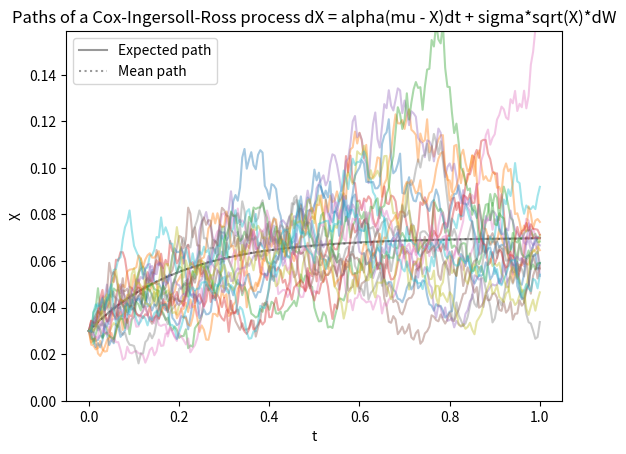
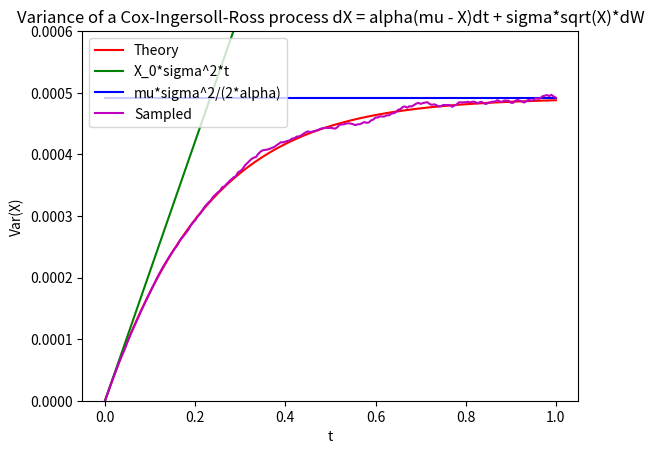
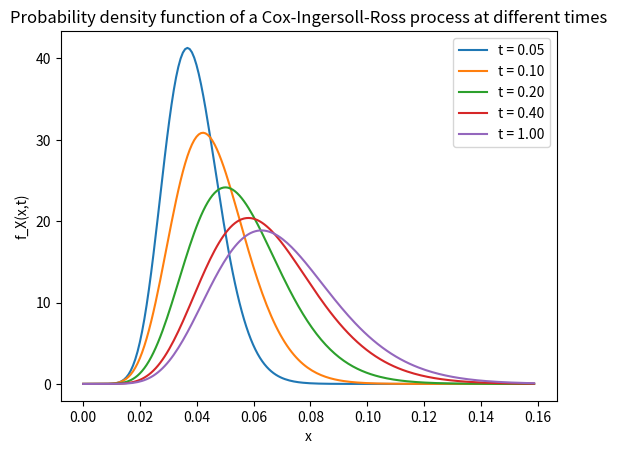

Reproduce these figures in Python, in order.
import numpy as np
import scipy.stats as stats
import matplotlib.pyplot as plt
from scipy.stats import ncx2


# Define parameters and time grid
npaths = 20000  # number of paths
T = 1  # time horizon
nsteps = 200  # number of time steps
dt = T / nsteps  # time step
t = np.linspace(0, T, nsteps+1)  # observation times
alpha = 5
mu = 0.07
sigma = 0.265
X0 = 0.03

# Allocate and initialize all paths
X = np.zeros((nsteps+1, npaths))
X[0, :] = X0

# Sample standard Gaussian random numbers
N = np.random.randn(nsteps, npaths)

# Compute and accumulate the increments
a = sigma**2 / alpha * (np.exp(-alpha*dt) - np.exp(-2*alpha*dt))  # Euler with analytic moments
b = mu*sigma**2 / (2*alpha) * (1 - np.exp(-alpha*dt))**2  # Euler with analytic moments
for i in range(nsteps):
    X[i+1, :] = mu + (X[i, :] - mu) * np.exp(-alpha*dt) + np.sqrt(a*X[i, :] + b) * N[i, :]  # Euler with a.m.

# Mean________
EX = mu + (X0 - mu) * np.exp(-alpha*t)

# Plot the expected, mean and sample paths
plt.figure(1)
plt.plot(t, EX, 'k', t, np.mean(X, axis=1), ':k', t, X[:, ::1000],alpha=0.4)
plt.legend(['Expected path', 'Mean path'])
plt.xlabel('t')
plt.ylabel('X')
sdevinfty = sigma * np.sqrt(mu / (2*alpha))
plt.ylim([0, mu + 4*sdevinfty])
plt.title('Paths of a Cox-Ingersoll-Ross process dX = alpha(mu - X)dt + sigma*sqrt(X)*dW')


# Variance__________
plt.figure(2)
variance = X0 * sigma**2 / alpha * (np.exp(-alpha*t) - np.exp(-2*alpha*t)) + mu*sigma**2 / (2*alpha) * (1 - np.exp(-alpha*t))**2
var0 = X0 * sigma**2 * t
varinfty = mu*sigma**2 / (2*alpha) * np.ones(t.shape)

plt.plot(t, variance, 'r')
plt.plot(t, var0,'g',)
plt.plot( t, varinfty, 'b')
plt.plot( t, np.var(X, axis=1), 'm')
plt.legend(['Theory', 'X_0*sigma^2*t', 'mu*sigma^2/(2*alpha)', 'Sampled'], loc='upper left')
plt.xlabel('t')
plt.ylabel('Var(X)')
plt.ylim([0, 0.0006])
plt.title('Variance of a Cox-Ingersoll-Ross process dX = alpha(mu - X)dt + sigma*sqrt(X)*dW')

plt.figure(3)
# Compute and plot the probability density function at different times
t2 = np.array([0.05, 0.1, 0.2, 0.4, 1])
x = np.linspace(0, mu+4*sdevinfty, 200)
k = sigma**2*(1-np.exp(-alpha*t2))/(4*alpha)
d = 4*alpha*mu/sigma**2
lmbda = 4*alpha*X0/(sigma**2*(np.exp(alpha*t2)-1)) # non-centrality parameter
f = np.zeros((len(x), len(t2)))
for i in range(len(t2)):
    f[:,i] = ncx2.pdf(x/k[i], d, lmbda[i])/k[i]

plt.plot(x, f)
plt.xlabel('x')
plt.ylabel('f_X(x,t)')
plt.legend(['t = 0.05', 't = 0.10', 't = 0.20', 't = 0.40', 't = 1.00'])
plt.title('Probability density function of a Cox-Ingersoll-Ross process at different times')
plt.savefig('cirpdensities.pdf')
plt.show()